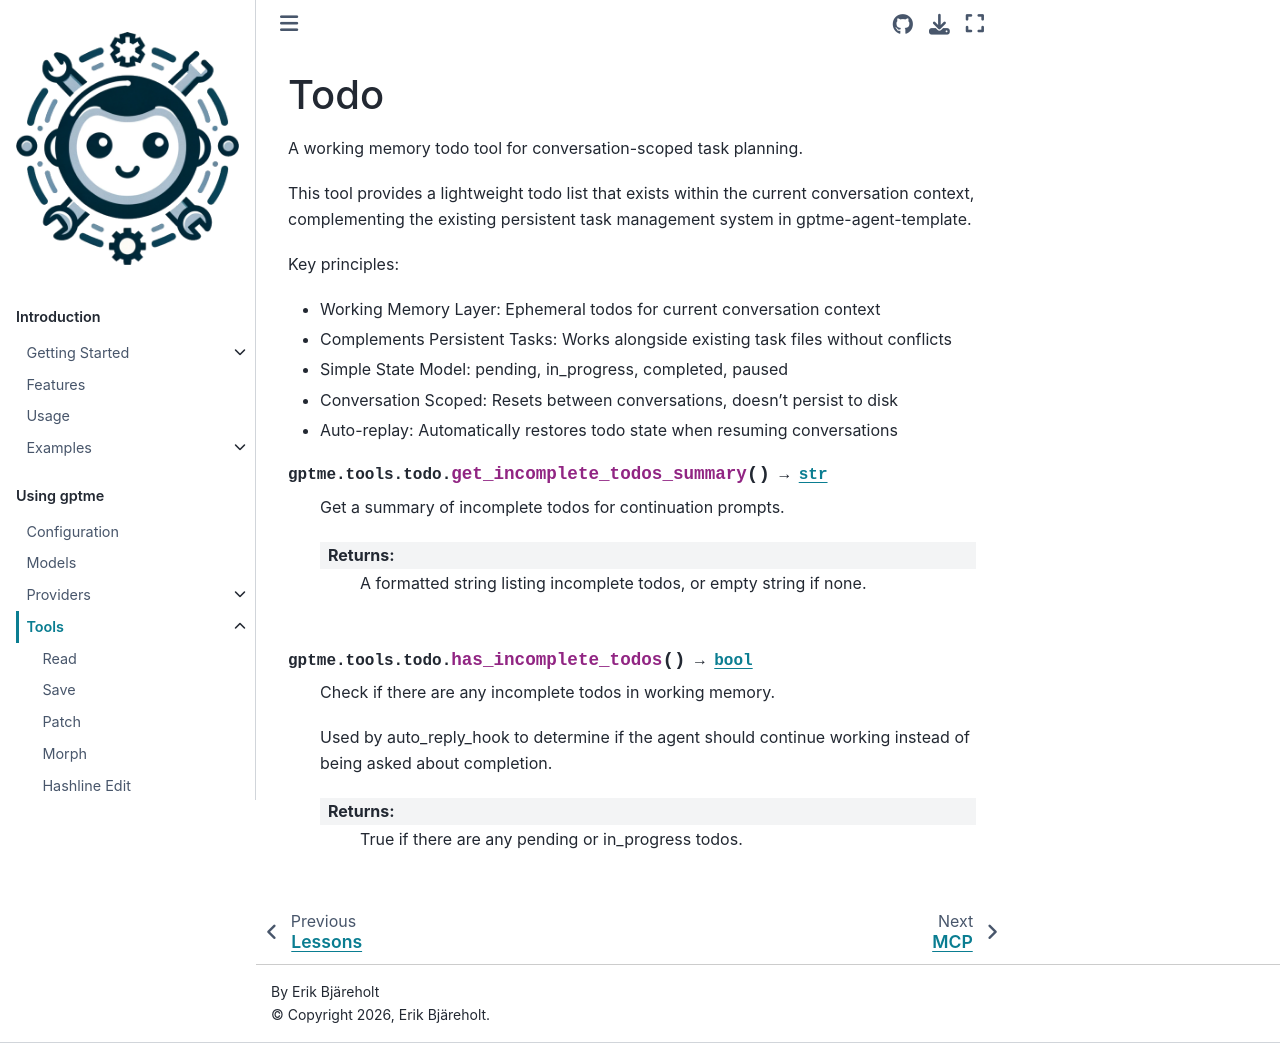

repository: tianhm/gptme · page: docs/tools/todo.html · generator: sphinx

:audience: power-user

Todo
====

.. automodule:: gptme.tools.todo
    :members:
    :noindex:
